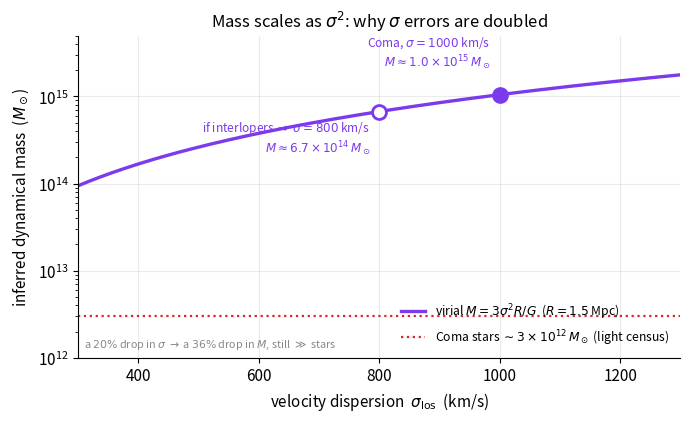

The script that saved this image:
import numpy as np, matplotlib
matplotlib.use("Agg")
import matplotlib.pyplot as plt
plt.rcParams.update({"figure.dpi":150,"savefig.dpi":150,"font.size":11,
    "axes.grid":True,"grid.alpha":0.25,"axes.spines.top":False,"axes.spines.right":False,
    "axes.titlesize":12,"figure.facecolor":"white","axes.facecolor":"white"})
C_FW="#7c3aed"; C_NEWTON="#64748b"; C_MOND="#0891b2"; C_DATA="#dc2626"
fig, ax = plt.subplots(figsize=(7,4.3))

G=6.67e-11; Msun=1.989e30
R=1.5*3.086e22                       # 1.5 Mpc in m
sig_kms=np.linspace(300,1300,400)    # km/s
sig=sig_kms*1.0e3                    # m/s
M=3.0*sig**2*R/G/Msun                # Msun, virial estimate

ax.plot(sig_kms, M, color=C_FW, lw=2.4, label=r"virial $M=3\sigma^2R/G$  ($R=1.5$ Mpc)")

# stellar floor (a few x 1e12 Msun) for reference
Mstars=3.0e12
ax.axhline(Mstars, color=C_DATA, lw=1.6, ls=":",
           label=r"Coma stars $\sim3\times10^{12}\,M_\odot$ (light census)")

# Coma at 1000 km/s, and the 800 km/s interloper-corrected point (Question 3)
for s0,style,lab in [(1000,dict(mfc=C_FW,mec=C_FW),"Coma, $\\sigma=1000$ km/s"),
                     (800,dict(mfc="white",mec=C_FW),"if interlopers $\\Rightarrow$ $\\sigma=800$ km/s")]:
    Ms=3.0*(s0*1e3)**2*R/G/Msun
    ax.plot(s0,Ms,"o",ms=10,mew=2,**style)
    ax.annotate(lab+f"\n$M\\approx{Ms:.1e}".replace("e+","\\times10^{{")+"}}\\,M_\\odot$".replace(" ",""),
                xy=(s0,Ms), xytext=(s0-15, Ms*(2.1 if s0==1000 else 0.34)),
                ha="right", fontsize=8.6, color=C_FW)

ax.set_yscale("log")
ax.set_xlabel(r"velocity dispersion  $\sigma_{\rm los}$  (km/s)")
ax.set_ylabel(r"inferred dynamical mass  ($M_\odot$)")
ax.set_title(r"Mass scales as $\sigma^2$: why $\sigma$ errors are doubled")
ax.set_xlim(300,1300); ax.set_ylim(1e12,5e15)
ax.legend(frameon=False, loc="lower right", fontsize=8.8)
ax.text(0.01,0.02,"a $20\\%$ drop in $\\sigma$ $\\to$ a $36\\%$ drop in $M$, still $\\gg$ stars",
        transform=ax.transAxes, ha="left", va="bottom", fontsize=7.8, color="#888")
fig.tight_layout(); fig.savefig("ch03_virial_mass_vs_sigma.png", bbox_inches="tight"); print("ok")
